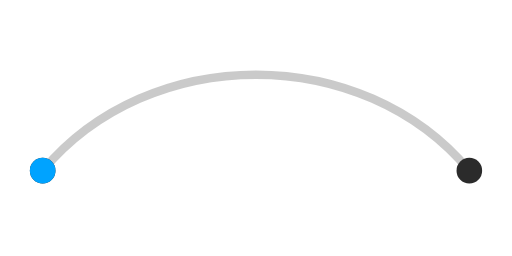
t = 0.00 s
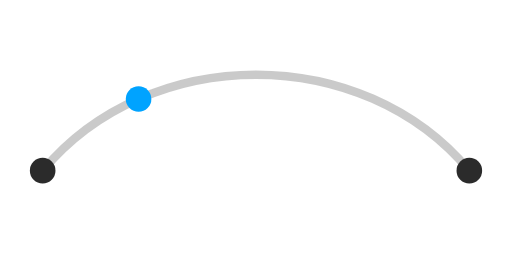
t = 0.80 s
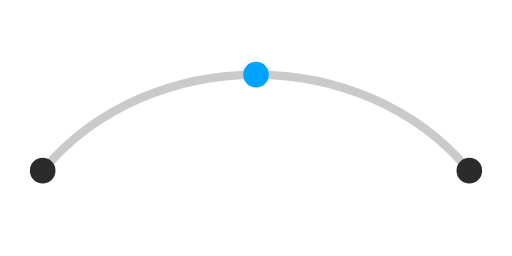
t = 1.60 s
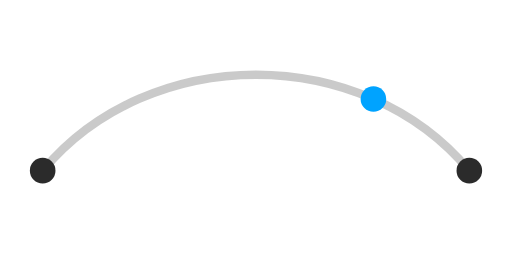
t = 2.40 s

The animated SVG that drew these frames (rendered in a browser with its animation timeline set to each time). Animation: 1 SMIL element (animateMotion=1); one cycle of 3.20 s, repeats indefinitely.

<svg xmlns="http://www.w3.org/2000/svg" viewBox="0 0 240 120" role="img"
  aria-label="Packet along path (SMIL)">
  <title>Packet along path (SMIL)</title>
  <style>
    :root {
      --ink: #2B2B2B;
      --accent: #00A3FF;
      --loop: 3.2s;
      --ease: cubic-bezier(0.4, 0, 0.2, 1);
      --delay-sm: 0.2s;
    }
    .path {
      fill: none;
      stroke: var(--ink);
      stroke-width: 4;
      opacity: 0.25;
    }
    .node {
      fill: var(--ink);
    }
    .packet {
      fill: var(--accent);
    }
  </style>
  <path class="path" d="M20 80 C70 20 170 20 220 80" />
  <circle class="node" cx="20" cy="80" r="6" />
  <circle class="node" cx="220" cy="80" r="6" />
  <circle class="packet" r="6">
    <animateMotion dur="3.2s" repeatCount="indefinite"
      path="M20 80 C70 20 170 20 220 80" />
  </circle>
</svg>
